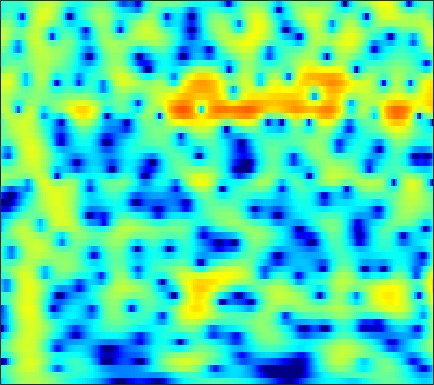

Data behind this chart, as committed beside it:
-6.9283, -5.756, -4.3818, -3.2023, -2.4229, -1.5077, -0.72033, -0.21144, 0.37609, 0.86235, 1.257, 1.4938, 1.7342, 1.8925, 1.9579, 1.9878, 1.9425, 1.8531, 1.6849, 1.45, 1.1521, 0.88939, 0.49574, 0.054134
-4.075, -3.467, -2.666, -1.898, -1.352, -0.6744, -0.06134, 0.3517, 0.8344, 1.235, 1.55, 1.729, 1.891, 1.962, 1.958, 1.877, 1.713, 1.538, 1.24, 0.8794, 0.4644, 0.1278, -0.3403, -0.8164
-3.552, -3.116, -2.436, -1.658, -1.037, -0.2013, 0.6101, 1.177, 1.856, 2.424, 2.868, 3.109, 3.303, 3.343, 3.268, 3.021, 2.595, 2.151, 1.379, 0.3776, -0.8837, -2.038, -3.896, -6.185
-17.53, -26.68, -16.95, -10.21, -7.114, -4.106, -1.876, -0.548, 0.8699, 1.963, 2.781, 3.229, 3.624, 3.804, 3.807, 3.634, 3.269, 2.872, 2.181, 1.308, 0.2662, -0.6101, -1.871, -3.15
-4.989, -4.756, -4.179, -3.326, -2.551, -1.444, -0.3534, 0.4075, 1.305, 2.046, 2.612, 2.919, 3.165, 3.232, 3.164, 2.92, 2.505, 2.092, 1.417, 0.6148, -0.2779, -0.9846, -1.939, -2.854
-3.147, -2.477, -1.605, -0.752, -0.1333, 0.6536, 1.384, 1.887, 2.468, 2.933, 3.263, 3.417, 3.483, 3.383, 3.189, 2.767, 2.143, 1.535, 0.5241, -0.731, -2.26, -3.614, -5.752, -8.345
-4.555, -3.643, -2.492, -1.413, -0.6582, 0.2884, 1.136, 1.704, 2.357, 2.881, 3.259, 3.442, 3.546, 3.478, 3.309, 2.921, 2.335, 1.762, 0.8034, -0.3894, -1.833, -3.08, -4.958, -7.011
-8.188, -7.249, -5.819, -4.294, -3.172, -1.762, -0.4898, 0.3562, 1.33, 2.123, 2.736, 3.076, 3.369, 3.478, 3.439, 3.241, 2.875, 2.492, 1.847, 1.059, 0.1456, -0.6042, -1.666, -2.767
-24.39, -17.56, -12.08, -8.428, -6.293, -3.965, -2.076, -0.8878, 0.4371, 1.505, 2.33, 2.801, 3.242, 3.485, 3.54, 3.455, 3.196, 2.903, 2.395, 1.768, 1.038, 0.4341, -0.4294, -1.336
-11.22, -10.48, -8.906, -7.016, -5.547, -3.664, -1.942, -0.7841, 0.5509, 1.652, 2.511, 2.997, 3.441, 3.661, 3.685, 3.534, 3.182, 2.797, 2.136, 1.338, 0.4326, -0.2894, -1.266, -2.214
-12.03, -11.53, -9.554, -7.043, -5.2, -2.978, -1.069, 0.1672, 1.558, 2.666, 3.492, 3.937, 4.295, 4.392, 4.293, 3.929, 3.297, 2.639, 1.512, 0.09707, -1.599, -3.039, -5.115, -7.11
-12.89, -12.35, -9.377, -6.223, -4.191, -1.931, -0.07711, 1.086, 2.36, 3.348, 4.058, 4.415, 4.664, 4.623, 4.409, 3.864, 3.024, 2.179, 0.7239, -1.144, -3.518, -5.723, -9.477, -14.59
-4.005, -3.79, -3.203, -2.338, -1.566, -0.4622, 0.631, 1.403, 2.324, 3.083, 3.654, 3.935, 4.107, 4.03, 3.807, 3.274, 2.464, 1.677, 0.3839, -1.196, -3.034, -4.542, -6.622, -8.635
-3.365, -3.371, -3.145, -2.621, -2.019, -1.029, 0.07044, 0.8989, 1.919, 2.78, 3.444, 3.792, 4.044, 4.062, 3.918, 3.496, 2.817, 2.147, 1.044, -0.3026, -1.907, -3.288, -5.402, -7.931
-6.961, -8.278, -9.973, -9.9, -8.145, -5.125, -2.429, -0.7524, 1.046, 2.404, 3.384, 3.895, 4.295, 4.4, 4.296, 3.954, 3.378, 2.81, 1.895, 0.8211, -0.3988, -1.42, -2.902, -4.517
-7.798, -8.798, -10.32, -10.25, -8.366, -5.154, -2.352, -0.6521, 1.146, 2.478, 3.393, 3.837, 4.135, 4.106, 3.884, 3.353, 2.597, 1.898, 0.8756, -0.1425, -1.036, -1.583, -2.147, -2.574
-4.29, -3.716, -3.016, -2.219, -1.518, -0.4673, 0.6295, 1.418, 2.342, 3.079, 3.573, 3.766, 3.763, 3.436, 2.957, 1.952, 0.4788, -0.9715, -3.448, -6.42, -8.605, -8.332, -6.327, -4.369
-2.456, -2.02, -1.465, -0.9096, -0.4666, 0.1422, 0.7854, 1.27, 1.878, 2.387, 2.747, 2.893, 2.87, 2.571, 2.142, 1.233, -0.1117, -1.44, -3.701, -6.356, -8.168, -7.774, -5.754, -3.682
-2.781, -2.877, -2.993, -3.036, -2.957, -2.618, -2.022, -1.443, -0.588, 0.244, 0.9545, 1.373, 1.752, 1.901, 1.864, 1.635, 1.22, 0.8196, 0.2471, -0.2686, -0.595, -0.6736, -0.5766, -0.3144
-3.973, -4.897, -6.509, -8.572, -10.12, -10.69, -8.673, -6.587, -4.078, -2.073, -0.5367, 0.3503, 1.249, 1.856, 2.145, 2.358, 2.398, 2.339, 2.184, 1.978, 1.741, 1.563, 1.339, 1.119
-3.629, -4.626, -6.4, -8.765, -10.73, -11.66, -9.168, -6.725, -3.955, -1.821, -0.1941, 0.7475, 1.699, 2.369, 2.716, 2.993, 3.101, 3.088, 2.954, 2.707, 2.349, 2.01, 1.465, 0.8158
-2.454, -2.673, -2.918, -3.037, -2.996, -2.665, -2.006, -1.352, -0.3815, 0.5655, 1.384, 1.9, 2.417, 2.752, 2.898, 2.949, 2.879, 2.761, 2.517, 2.176, 1.726, 1.286, 0.4987, -0.5844
-3.53, -2.993, -2.219, -1.456, -0.8963, -0.1778, 0.5113, 1, 1.588, 2.073, 2.415, 2.564, 2.6, 2.441, 2.199, 1.763, 1.24, 0.8603, 0.4685, 0.2399, 0.1346, 0.05012, -0.1972, -0.7326
-7.74, -5.67, -3.594, -2.016, -1.046, 0.03054, 0.9047, 1.44, 1.997, 2.36, 2.514, 2.452, 2.114, 1.421, 0.615, -0.9019, -2.991, -4.835, -6.665, -5.944, -3.752, -2.223, -0.6884, 0.2755
-8.243, -6.954, -5.42, -4.056, -3.156, -2.078, -1.129, -0.5125, 0.1693, 0.6563, 0.923, 0.9538, 0.718, 0.1225, -0.6224, -2.136, -4.354, -6.516, -8.901, -7.557, -4.341, -2.284, -0.2003, 1.268
-9.419, -9.409, -9.064, -8.386, -7.677, -6.588, -5.437, -4.6, -3.565, -2.668, -1.958, -1.544, -1.174, -1.008, -0.9984, -1.111, -1.264, -1.322, -1.19, -0.7267, 0.01199, 0.6748, 1.555, 2.348
-15.09, -16.73, -17.82, -16.91, -15.37, -13.11, -10.99, -9.556, -7.822, -6.299, -4.972, -4.113, -3.11, -2.268, -1.722, -1.06, -0.4736, -0.04472, 0.521, 1.097, 1.679, 2.106, 2.641, 3.101
-18.98, -23.19, -27.9, -24.9, -21.94, -18.78, -15.95, -13.96, -11.55, -9.438, -7.63, -6.426, -5, -3.716, -2.831, -1.74, -0.7302, -0.03207, 0.8229, 1.581, 2.245, 2.672, 3.15, 3.515
-13.21, -15.34, -18.45, -22.5, -26.74, -27.17, -20.41, -16.82, -13.47, -11.1, -9.344, -8.245, -6.89, -5.493, -4.375, -2.864, -1.392, -0.3807, 0.8033, 1.79, 2.567, 3.025, 3.475, 3.776
-6.295, -7.654, -9.645, -11.65, -12.77, -13.1, -12.09, -11.05, -9.954, -9.525, -9.814, -10.53, -11.36, -10.17, -7.849, -4.585, -1.906, -0.3229, 1.298, 2.444, 3.195, 3.549, 3.788, 3.831
-0.03663, -0.5685, -1.265, -1.893, -2.28, -2.652, -2.89, -3.082, -3.49, -4.3, -5.778, -7.445, -9.937, -9.198, -6.262, -2.638, 0.03456, 1.471, 2.792, 3.513, 3.728, 3.584, 3.054, 2.203
1.1, 1.007, 0.857, 0.7168, 0.6194, 0.5223, 0.4377, 0.3643, 0.2253, 0.04669, -0.1599, -0.2529, -0.2046, 0.1837, 0.6717, 1.472, 2.206, 2.622, 2.885, 2.745, 2.123, 1.277, -0.4681, -3.186
-1.136, -1.019, -0.8881, -0.7087, -0.5308, -0.2309, 0.117, 0.4002, 0.775, 1.138, 1.468, 1.697, 1.993, 2.288, 2.475, 2.672, 2.735, 2.668, 2.369, 1.795, 0.8805, -0.05023, -1.667, -3.689
-4.283, -4.357, -4.412, -4.205, -3.783, -2.906, -1.814, -0.9713, 0.0976, 1.028, 1.808, 2.285, 2.788, 3.132, 3.286, 3.345, 3.238, 3.035, 2.595, 1.954, 1.111, 0.3643, -0.7737, -1.984
-7.338, -8.744, -11.5, -13.97, -12.53, -8.333, -4.855, -2.846, -0.7638, 0.8094, 1.989, 2.667, 3.324, 3.727, 3.888, 3.91, 3.734, 3.471, 2.959, 2.261, 1.405, 0.664, -0.4106, -1.563
-6.235, -7.368, -9.227, -10.32, -9.415, -6.647, -3.817, -2.032, -0.1069, 1.381, 2.491, 3.116, 3.696, 4.026, 4.115, 4.044, 3.752, 3.397, 2.746, 1.898, 0.858, -0.0466, -1.392, -2.901
-2.966, -3.034, -3.014, -2.717, -2.285, -1.433, -0.3975, 0.4048, 1.409, 2.263, 2.946, 3.322, 3.648, 3.769, 3.719, 3.474, 3.022, 2.548, 1.732, 0.7005, -0.5658, -1.679, -3.433, -5.538
-1.536, -1.262, -0.8221, -0.3196, 0.1035, 0.7073, 1.319, 1.767, 2.31, 2.761, 3.09, 3.246, 3.317, 3.208, 3.013, 2.583, 1.974, 1.393, 0.4556, -0.6741, -2.005, -3.146, -4.904, -6.945
-1.773, -1.12, -0.2702, 0.4902, 1.008, 1.604, 2.111, 2.432, 2.788, 3.059, 3.207, 3.237, 3.132, 2.856, 2.532, 1.936, 1.154, 0.4612, -0.5861, -1.745, -3.004, -4.011, -5.451, -7.006
-2.868, -1.398, 0.06743, 1.121, 1.672, 2.193, 2.544, 2.748, 2.982, 3.19, 3.338, 3.381, 3.278, 2.959, 2.534, 1.714, 0.6006, -0.393, -1.816, -3.202, -4.336, -5.011, -5.816, -6.776
-1.02, 0.4353, 1.677, 2.294, 2.394, 2.171, 1.72, 1.419, 1.354, 1.755, 2.469, 2.959, 3.373, 3.364, 2.999, 2.012, 0.3195, -1.522, -4.939, -9.404, -10.95, -8.859, -6.359, -5.109
2.004, 2.416, 2.589, 2.167, 1.417, -0.4161, -3.699, -7.852, -13.2, -6.299, -1.855, 0.1384, 1.735, 2.421, 2.472, 1.94, 0.7215, -0.654, -3.088, -5.672, -6.452, -5.379, -3.481, -2.001
1.814, 1.882, 1.697, 1.137, 0.4346, -0.934, -2.643, -3.868, -4.601, -3.809, -2.256, -1.162, -0.07265, 0.5844, 0.8289, 0.8247, 0.5234, 0.1572, -0.4145, -0.8971, -1.144, -1.16, -0.9533, -0.6234
1.778, 1.886, 1.824, 1.558, 1.211, 0.6353, 0.01487, -0.4129, -0.825, -0.9798, -0.9054, -0.7451, -0.4584, -0.1516, 0.03614, 0.2237, 0.305, 0.2848, 0.1648, -0.03046, -0.2804, -0.4847, -0.7598, -0.9991
2.706, 2.895, 2.954, 2.79, 2.543, 2.073, 1.43, 0.8716, 0.07819, -0.6805, -1.311, -1.588, -1.582, -1.193, -0.7615, -0.1562, 0.3304, 0.5644, 0.6654, 0.4878, 0.03339, -0.4745, -1.395, -2.508
3.711, 3.958, 4.098, 3.992, 3.751, 3.166, 2.26, 1.333, -0.3216, -2.594, -5.535, -7.65, -7.731, -4.942, -2.873, -0.802, 0.5712, 1.212, 1.603, 1.495, 0.8785, 0.03844, -1.682, -4.379
2.34, 2.758, 3.12, 3.236, 3.125, 2.691, 1.918, 1.06, -0.5285, -2.759, -5.702, -7.903, -7.913, -4.929, -2.785, -0.5944, 0.871, 1.578, 2.068, 2.094, 1.665, 1.03, -0.2182, -1.923
-1.413, -0.5798, 0.2109, 0.6631, 0.7988, 0.7624, 0.4828, 0.1495, -0.4096, -1.016, -1.496, -1.658, -1.505, -0.961, -0.3803, 0.4221, 1.119, 1.518, 1.846, 1.918, 1.74, 1.462, 0.9216, 0.2655
-3.888, -2.853, -1.928, -1.417, -1.222, -1.14, -1.192, -1.246, -1.292, -1.25, -1.078, -0.8548, -0.4527, 0.04224, 0.4396, 0.9428, 1.382, 1.637, 1.864, 1.943, 1.876, 1.748, 1.49, 1.156
-3.024, -2.562, -2.272, -2.297, -2.501, -2.951, -3.421, -3.671, -3.676, -3.231, -2.445, -1.754, -0.8146, 0.05995, 0.6262, 1.258, 1.736, 1.986, 2.176, 2.229, 2.162, 2.051, 1.832, 1.571
-0.5029, -0.6578, -1.143, -2.018, -3.012, -4.895, -7.556, -9.927, -11.3, -8.577, -5.284, -3.31, -1.293, 0.1943, 1.035, 1.853, 2.362, 2.574, 2.65, 2.527, 2.259, 1.99, 1.606, 1.259
1.963, 1.584, 0.8437, -0.2748, -1.399, -3.385, -6.068, -8.304, -9.572, -7.151, -4.105, -2.225, -0.2701, 1.153, 1.939, 2.639, 2.975, 3.001, 2.74, 2.139, 1.229, 0.3976, -0.7322, -1.597
2.884, 2.582, 2.031, 1.319, 0.6961, -0.195, -1.01, -1.463, -1.675, -1.372, -0.6755, -0.009353, 0.9306, 1.764, 2.265, 2.709, 2.837, 2.678, 2.071, 0.9254, -0.9275, -2.974, -7.073, -13.86
2.195, 2.047, 1.749, 1.35, 0.9597, 0.3615, -0.2601, -0.6797, -1.078, -1.185, -0.9089, -0.4661, 0.3117, 1.159, 1.73, 2.308, 2.588, 2.563, 2.159, 1.299, -0.07239, -1.447, -3.624, -5.533
0.02527, 0.2522, 0.4001, 0.2649, -0.04195, -0.7623, -1.872, -2.956, -4.652, -6.08, -5.997, -4.762, -2.575, -0.5413, 0.6987, 1.947, 2.764, 3.119, 3.269, 3.079, 2.593, 2.103, 1.33, 0.5535
-4.139, -2.885, -1.865, -1.507, -1.6, -2.233, -3.523, -5.083, -8.345, -13.95, -15.14, -9.809, -4.982, -1.866, -0.1847, 1.481, 2.64, 3.24, 3.744, 3.947, 3.9, 3.715, 3.3, 2.699
-5.69, -4.468, -3.425, -2.883, -2.773, -2.936, -3.399, -3.867, -4.504, -4.859, -4.562, -3.88, -2.591, -1.188, -0.1891, 0.9769, 1.924, 2.486, 3.04, 3.387, 3.534, 3.5, 3.291, 2.872
-3.917, -3.674, -3.442, -3.314, -3.301, -3.341, -3.403, -3.412, -3.352, -3.151, -2.774, -2.387, -1.737, -1.01, -0.4414, 0.2976, 0.9962, 1.476, 2.035, 2.481, 2.783, 2.914, 2.932, 2.768
